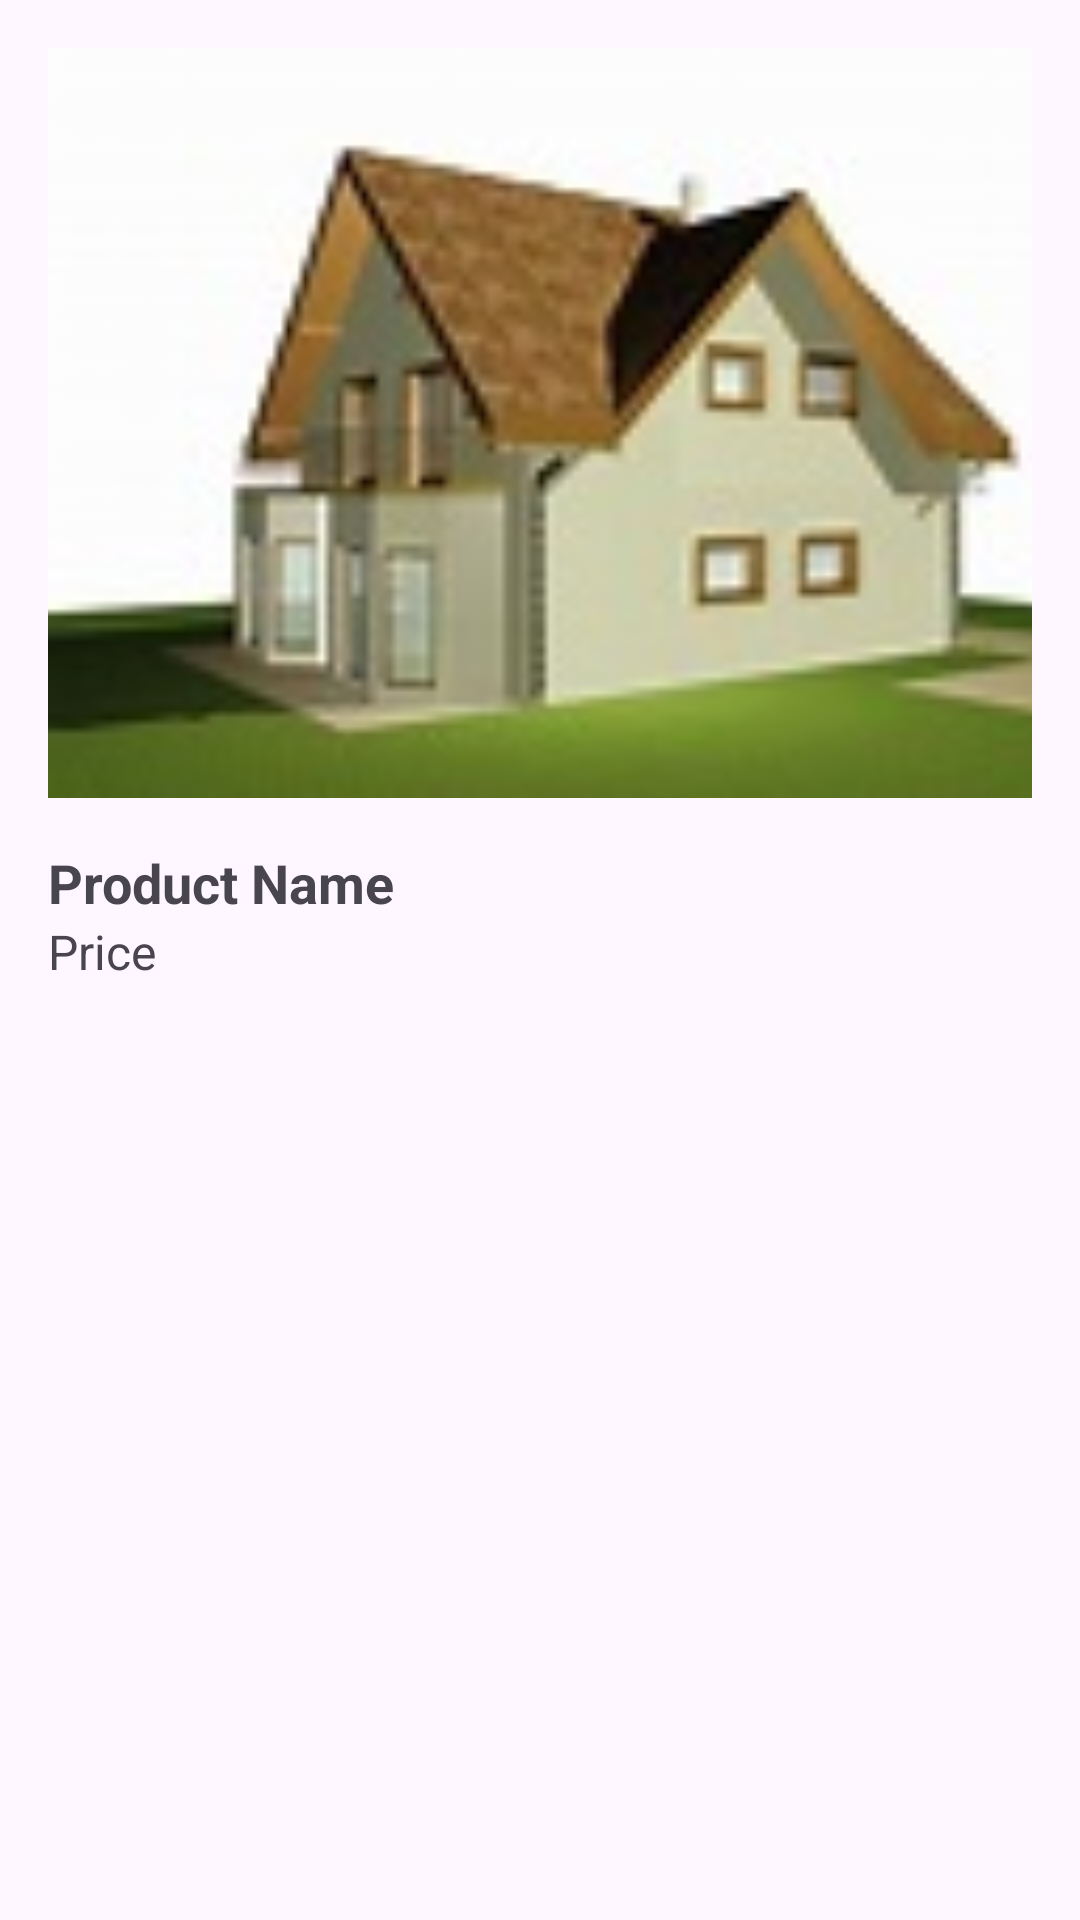

Android layout source for this screen:
<!-- AndroidManifest.xml: application theme Theme.MakeUpTask -->
<!-- res/layout/activity_detalji.xml -->
<?xml version="1.0" encoding="utf-8"?>
<GridLayout xmlns:android="http://schemas.android.com/apk/res/android"
    xmlns:app="http://schemas.android.com/apk/res-auto"
    android:layout_width="match_parent"
    android:layout_height="match_parent"
    android:columnCount="2"
    android:rowCount="2"
    android:padding="16dp">

    <ImageView
        android:id="@+id/ivProductImage"
        android:layout_width="360dp"
        android:layout_height="250dp"
        android:layout_columnSpan="2"
        android:scaleType="centerCrop"
        android:src="@drawable/th" />

    <TextView
        android:id="@+id/tvProductName"
        android:layout_width="wrap_content"
        android:layout_height="wrap_content"
        android:layout_columnSpan="2"
        android:text="Product Name"
        android:textSize="18sp"
        android:textStyle="bold"
        android:layout_marginTop="16dp" />
    <TextView
        android:id="@+id/tvPrice"
        android:layout_width="wrap_content"
        android:layout_height="wrap_content"
        android:text="Price"
        android:textSize="16sp" />


</GridLayout>
<!-- resources referenced by this layout -->
<resources>
  <!-- drawable th: jpg bitmap (drawable, 5848 bytes) -->
  <style name="Theme.MakeUpTask" parent="Base.Theme.MakeUpTask" />
  <style name="Base.Theme.MakeUpTask" parent="Theme.Material3.DayNight.NoActionBar">
          
          
      </style>
</resources>
